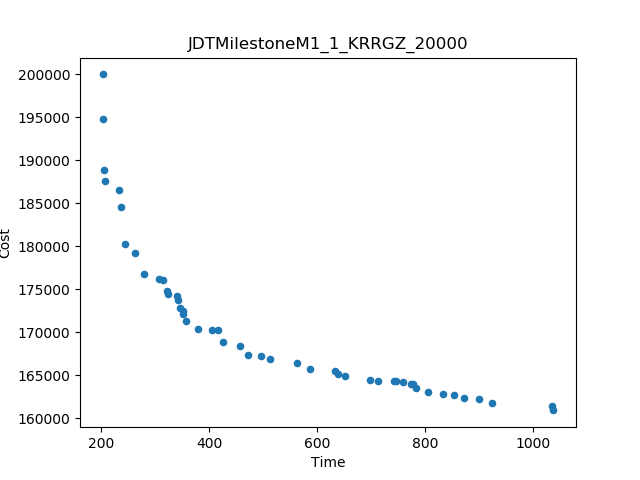

Data behind this chart, as committed beside it:
Time, Cost
202, 200011
1039, 160935
203.3, 194858
205.4, 188948
925.3, 161808
235.7, 184561
243.6, 180307
1035, 161412
279.5, 176841
261.4, 179281
563.1, 166407
231.8, 186549
587.7, 165766
511.9, 166898
456.2, 168474
425.1, 168909
206, 187644
697.3, 164495
652.5, 164943
378.3, 170398
357, 171282
900, 162271
806.1, 163076
632.9, 165550
471.2, 167386
872.1, 162346
833.5, 162799
495.1, 167303
307.6, 176197
415.6, 170231
713.9, 164323
853.3, 162760
784.2, 163492
322.2, 174812
314.5, 176113
404.3, 170262
342.5, 173739
346.4, 172849
758.6, 164199
339.8, 174197
741.9, 164311
639.2, 165182
351.8, 172182
324.3, 174455
774.4, 163987
778.3, 163957
350.9, 172496
746.2, 164302
